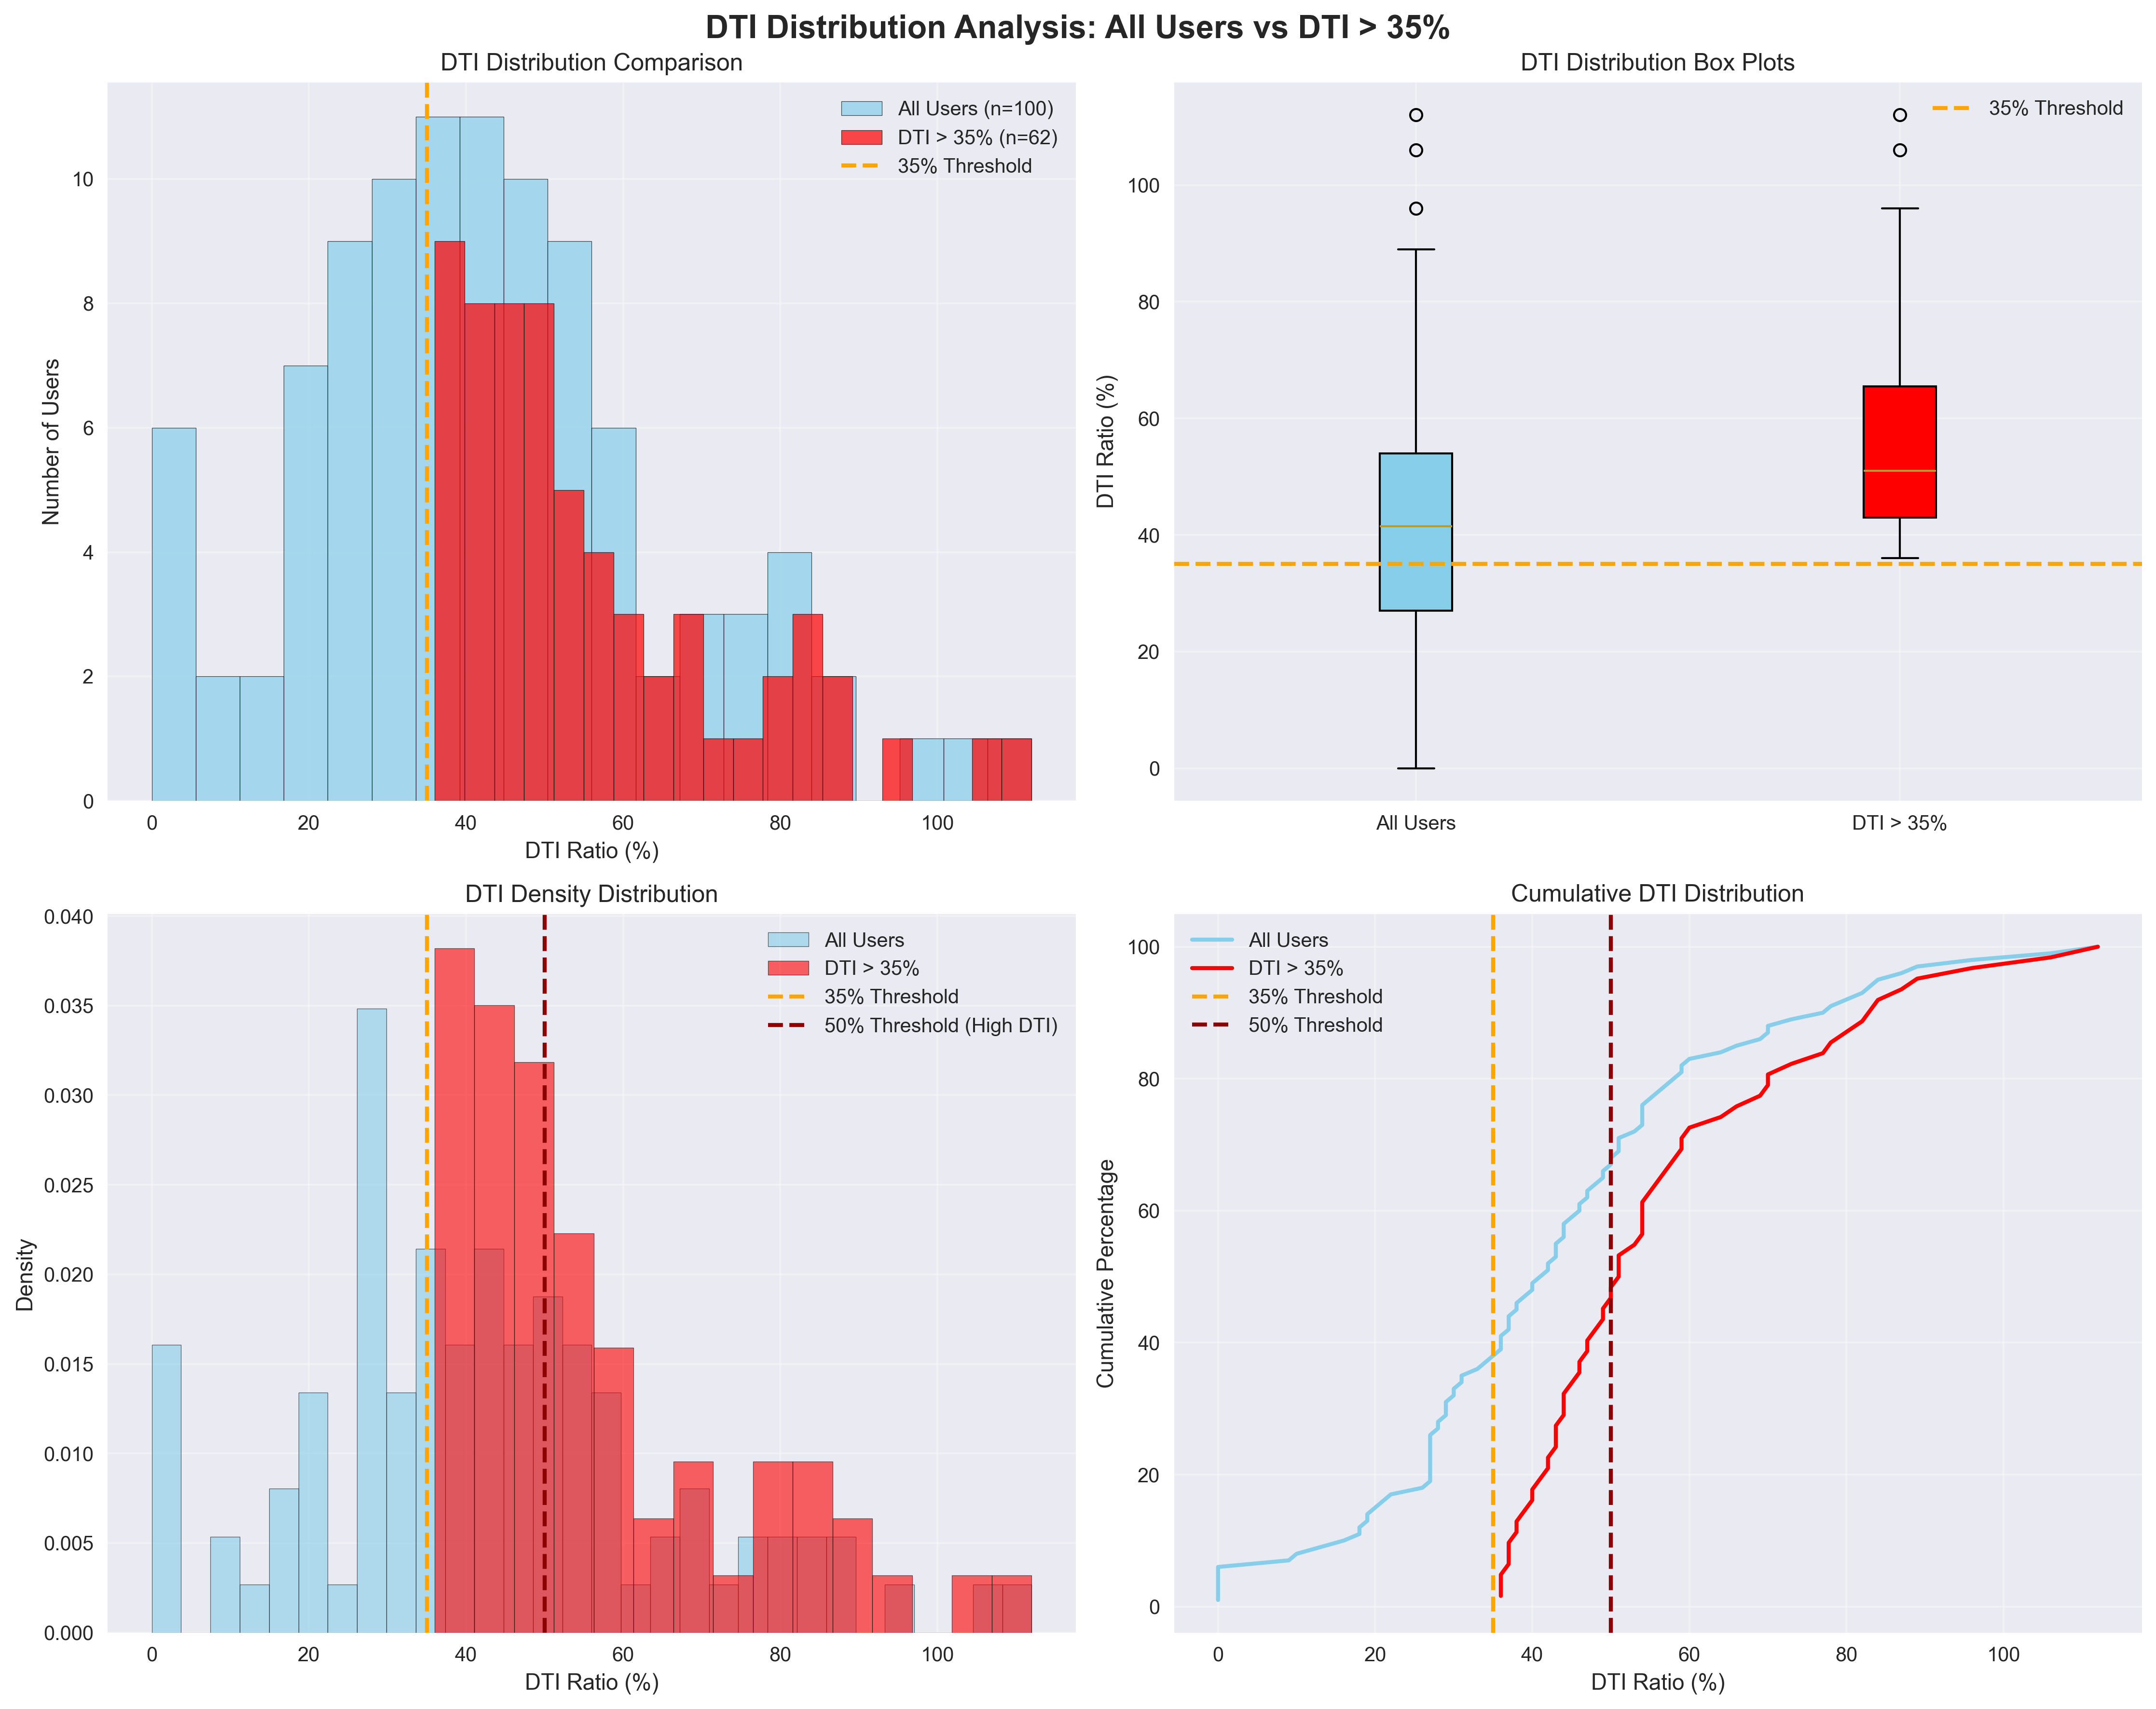

Generate this figure with Python:
import pandas as pd
import matplotlib.pyplot as plt
import numpy as np
import seaborn as sns
from enhanced_financial_recommender import FinanciallyAwareRecommender

def create_dti_distribution_analysis():
    """Create comprehensive DTI distribution visualizations"""
    
    # Load data
    df = pd.read_csv('joined_user_table.csv')
    
    # Get unique users with their DTI ratios
    user_dti = df.groupby('user_id')['dti_ratio'].first()
    
    # Filter for users with DTI > 35%
    high_dti_users = user_dti[user_dti > 0.35]
    
    print("📊 DTI DISTRIBUTION ANALYSIS")
    print("=" * 60)
    print(f"Total users: {len(user_dti)}")
    print(f"Users with DTI > 35%: {len(high_dti_users)}")
    print(f"Percentage with DTI > 35%: {len(high_dti_users)/len(user_dti)*100:.1f}%")
    print()
    
    # Statistics comparison
    print("STATISTICS COMPARISON:")
    print("-" * 40)
    print(f"ALL USERS:")
    print(f"  Mean DTI: {user_dti.mean():.1%}")
    print(f"  Median DTI: {user_dti.median():.1%}")
    print(f"  Std Dev: {user_dti.std():.1%}")
    print(f"  Min DTI: {user_dti.min():.1%}")
    print(f"  Max DTI: {user_dti.max():.1%}")
    print()
    print(f"USERS WITH DTI > 35%:")
    print(f"  Mean DTI: {high_dti_users.mean():.1%}")
    print(f"  Median DTI: {high_dti_users.median():.1%}")
    print(f"  Std Dev: {high_dti_users.std():.1%}")
    print(f"  Min DTI: {high_dti_users.min():.1%}")
    print(f"  Max DTI: {high_dti_users.max():.1%}")
    print()
    
    # Create comprehensive visualization
    fig, ((ax1, ax2), (ax3, ax4)) = plt.subplots(2, 2, figsize=(15, 12))
    fig.suptitle('DTI Distribution Analysis: All Users vs DTI > 35%', fontsize=16, fontweight='bold')
    
    # 1. Side-by-side histograms
    ax1.hist(user_dti * 100, bins=20, alpha=0.7, color='skyblue', 
             label=f'All Users (n={len(user_dti)})', edgecolor='black')
    ax1.hist(high_dti_users * 100, bins=20, alpha=0.7, color='red', 
             label=f'DTI > 35% (n={len(high_dti_users)})', edgecolor='black')
    ax1.axvline(35, color='orange', linestyle='--', linewidth=2, label='35% Threshold')
    ax1.set_xlabel('DTI Ratio (%)')
    ax1.set_ylabel('Number of Users')
    ax1.set_title('DTI Distribution Comparison')
    ax1.legend()
    ax1.grid(True, alpha=0.3)
    
    # 2. Box plots comparison
    box_data = [user_dti * 100, high_dti_users * 100]
    box_labels = ['All Users', 'DTI > 35%']
    box_plot = ax2.boxplot(box_data, labels=box_labels, patch_artist=True)
    box_plot['boxes'][0].set_facecolor('skyblue')
    box_plot['boxes'][1].set_facecolor('red')
    ax2.axhline(35, color='orange', linestyle='--', linewidth=2, label='35% Threshold')
    ax2.set_ylabel('DTI Ratio (%)')
    ax2.set_title('DTI Distribution Box Plots')
    ax2.legend()
    ax2.grid(True, alpha=0.3)
    
    # 3. Density plots (overlaid)
    ax3.hist(user_dti * 100, bins=30, density=True, alpha=0.6, color='skyblue', 
             label='All Users', edgecolor='black')
    ax3.hist(high_dti_users * 100, bins=15, density=True, alpha=0.6, color='red', 
             label='DTI > 35%', edgecolor='black')
    ax3.axvline(35, color='orange', linestyle='--', linewidth=2, label='35% Threshold')
    ax3.axvline(50, color='darkred', linestyle='--', linewidth=2, label='50% Threshold (High DTI)')
    ax3.set_xlabel('DTI Ratio (%)')
    ax3.set_ylabel('Density')
    ax3.set_title('DTI Density Distribution')
    ax3.legend()
    ax3.grid(True, alpha=0.3)
    
    # 4. Cumulative distribution
    sorted_all = np.sort(user_dti * 100)
    sorted_high = np.sort(high_dti_users * 100)
    
    ax4.plot(sorted_all, np.arange(1, len(sorted_all) + 1) / len(sorted_all) * 100, 
             label='All Users', linewidth=2, color='skyblue')
    ax4.plot(sorted_high, np.arange(1, len(sorted_high) + 1) / len(sorted_high) * 100, 
             label='DTI > 35%', linewidth=2, color='red')
    ax4.axvline(35, color='orange', linestyle='--', linewidth=2, label='35% Threshold')
    ax4.axvline(50, color='darkred', linestyle='--', linewidth=2, label='50% Threshold')
    ax4.set_xlabel('DTI Ratio (%)')
    ax4.set_ylabel('Cumulative Percentage')
    ax4.set_title('Cumulative DTI Distribution')
    ax4.legend()
    ax4.grid(True, alpha=0.3)
    
    plt.tight_layout()
    plt.savefig('dti_distribution_analysis.png', dpi=300, bbox_inches='tight')
    print("✅ Visualization saved as 'dti_distribution_analysis.png'")
    plt.show()
    
    # Create engagement vs financial correlation analysis
    print("\n🔗 ENGAGEMENT vs FINANCIAL CORRELATION ANALYSIS")
    print("=" * 60)
    
    # Initialize recommender and create enhanced features
    recommender = FinanciallyAwareRecommender('joined_user_table.csv')
    user_features = recommender.create_enhanced_user_features()
    
    # Select engagement and financial metrics for correlation
    engagement_metrics = ['engagement_score', 'click_rate', 'avg_time_viewed', 
                         'total_interactions', 'unique_content_viewed']
    financial_metrics = ['financial_health_score', 'credit_score', 'dti_ratio', 
                        'income', 'total_debt', 'missed_payments']
    
    # Combine all metrics for correlation analysis
    correlation_metrics = engagement_metrics + financial_metrics
    correlation_data = user_features[correlation_metrics]
    
    # Calculate correlation matrix
    correlation_matrix = correlation_data.corr()
    
    # Create correlation heatmap
    fig2, ax = plt.subplots(1, 1, figsize=(12, 10))
    
    # Create heatmap with custom formatting
    mask = np.triu(np.ones_like(correlation_matrix, dtype=bool), k=1)  # Mask upper triangle
    heatmap = sns.heatmap(correlation_matrix, 
                         mask=mask,
                         annot=True, 
                         cmap='RdBu_r', 
                         center=0,
                         square=True,
                         fmt='.2f',
                         cbar_kws={"shrink": .8},
                         ax=ax)
    
    ax.set_title('Engagement vs Financial Metrics Correlation Matrix', 
                fontsize=16, fontweight='bold', pad=20)
    
    # Rotate labels for better readability
    ax.set_xticklabels(ax.get_xticklabels(), rotation=45, ha='right')
    ax.set_yticklabels(ax.get_yticklabels(), rotation=0)
    
    plt.tight_layout()
    plt.savefig('engagement_financial_correlation.png', dpi=300, bbox_inches='tight')
    print("✅ Correlation matrix saved as 'engagement_financial_correlation.png'")
    plt.show()
    
    # Print key correlations
    print("\nKEY CORRELATIONS (|r| > 0.3):")
    print("-" * 50)
    
    # Find significant correlations between engagement and financial metrics
    for eng_metric in engagement_metrics:
        for fin_metric in financial_metrics:
            corr_value = correlation_matrix.loc[eng_metric, fin_metric]
            if abs(corr_value) > 0.3:
                direction = "positive" if corr_value > 0 else "negative"
                strength = "strong" if abs(corr_value) > 0.7 else "moderate"
                print(f"• {eng_metric} ↔ {fin_metric}: {corr_value:.3f} ({strength} {direction})")
    
    # Highlight surprising or concerning correlations
    print("\n⚠️  NOTABLE FINDINGS:")
    print("-" * 30)
    
    # Check for counterintuitive correlations
    engagement_financial_corr = correlation_matrix.loc[engagement_metrics, financial_metrics]
    
    # DTI vs engagement correlations
    dti_eng_corr = engagement_financial_corr.loc[:, 'dti_ratio']
    positive_dti_corr = dti_eng_corr[dti_eng_corr > 0.1]
    if len(positive_dti_corr) > 0:
        print("🚨 Positive DTI correlations (concerning):")
        for metric, corr in positive_dti_corr.items():
            print(f"   - Higher {metric} correlates with higher DTI ({corr:.3f})")
    
    # Credit score vs engagement correlations  
    credit_eng_corr = engagement_financial_corr.loc[:, 'credit_score']
    negative_credit_corr = credit_eng_corr[credit_eng_corr < -0.1]
    if len(negative_credit_corr) > 0:
        print("🚨 Negative credit score correlations (concerning):")
        for metric, corr in negative_credit_corr.items():
            print(f"   - Higher {metric} correlates with lower credit score ({corr:.3f})")
    
    # Strong positive correlations with financial health
    fin_health_corr = engagement_financial_corr.loc[:, 'financial_health_score']
    strong_positive = fin_health_corr[fin_health_corr > 0.3]
    if len(strong_positive) > 0:
        print("✅ Strong positive financial health correlations:")
        for metric, corr in strong_positive.items():
            print(f"   - Higher {metric} correlates with better financial health ({corr:.3f})")
    
    print()
    
    # Category breakdown
    print("\nDTI CATEGORY BREAKDOWN:")
    print("-" * 40)
    categories = {
        'Healthy (< 25%)': (user_dti < 0.25).sum(),
        'Moderate (25-34%)': ((user_dti >= 0.25) & (user_dti < 0.35)).sum(),
        'Elevated (35-49%)': ((user_dti >= 0.35) & (user_dti < 0.50)).sum(),
        'High DTI (≥ 50%)': (user_dti >= 0.50).sum()
    }
    
    for category, count in categories.items():
        percentage = count / len(user_dti) * 100
        print(f"{category}: {count} users ({percentage:.1f}%)")
    
    print()
    print("KEY INSIGHTS:")
    print("-" * 40)
    
    # Calculate percentiles
    p25 = np.percentile(user_dti * 100, 25)
    p50 = np.percentile(user_dti * 100, 50)
    p75 = np.percentile(user_dti * 100, 75)
    p90 = np.percentile(user_dti * 100, 90)
    
    print(f"• 25th percentile DTI: {p25:.1f}%")
    print(f"• 50th percentile DTI: {p50:.1f}%")
    print(f"• 75th percentile DTI: {p75:.1f}%")
    print(f"• 90th percentile DTI: {p90:.1f}%")
    print()
    
    if len(high_dti_users) > len(user_dti) * 0.5:
        print(f"⚠️  WARNING: {len(high_dti_users)/len(user_dti)*100:.1f}% of users have DTI > 35%")
        print("   This suggests the 35% threshold may be too low for this population.")
    else:
        print(f"✅ {len(high_dti_users)/len(user_dti)*100:.1f}% of users have DTI > 35%")
        print("   This seems like a reasonable threshold for identifying high-risk users.")
    
    return user_dti, high_dti_users, correlation_matrix, user_features

if __name__ == "__main__":
    all_users, high_dti_users, corr_matrix, features = create_dti_distribution_analysis()
    
    print("\n📈 ANALYSIS COMPLETE!")
    print("=" * 60)
    print("Generated files:")
    print("• dti_distribution_analysis.png - DTI distribution comparison")
    print("• engagement_financial_correlation.png - Correlation heatmap")
    print()
    print("Key insights:")
    print(f"• {len(high_dti_users)} out of {len(all_users)} users have DTI > 35%")
    print(f"• Correlation analysis reveals relationships between engagement and financial health")
    print(f"• Use correlation matrix to understand user behavior patterns") 